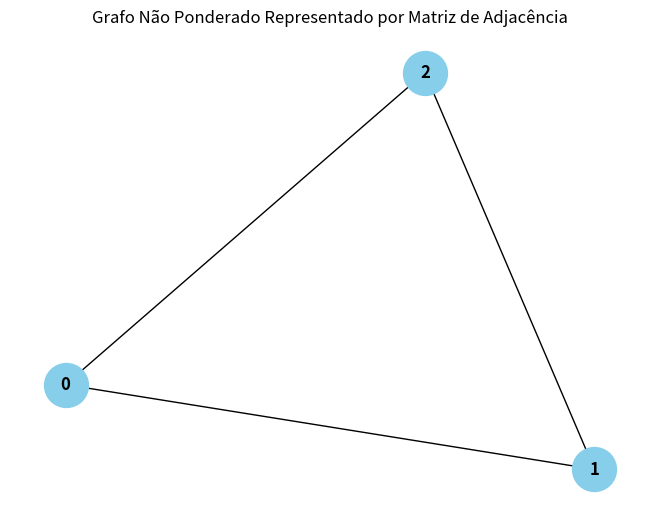

Generate this figure with matplotlib:
import numpy as np
import networkx as nx
import matplotlib.pyplot as plt
# Matriz de adjacência
adjacency_matrix = np.array([
 [0, 1, 1],
 [1, 0, 1],
 [1, 1, 0]
])
# Nós (opcional, para atribuir rótulos aos nós)
nodes = ['A', 'B', 'C']
# Criar um grafo não ponderado a partir da matriz de adjacência
G = nx.Graph(adjacency_matrix)
# Configurações de plotagem
pos = nx.spring_layout(G) # Layout para organizar os nós
# Plotar o grafo
nx.draw(G, pos, with_labels=True, node_size=1000, node_color='skyblue', font_size=12, font_weight='bold')
plt.title('Grafo Não Ponderado Representado por Matriz de Adjacência')
plt.show()
